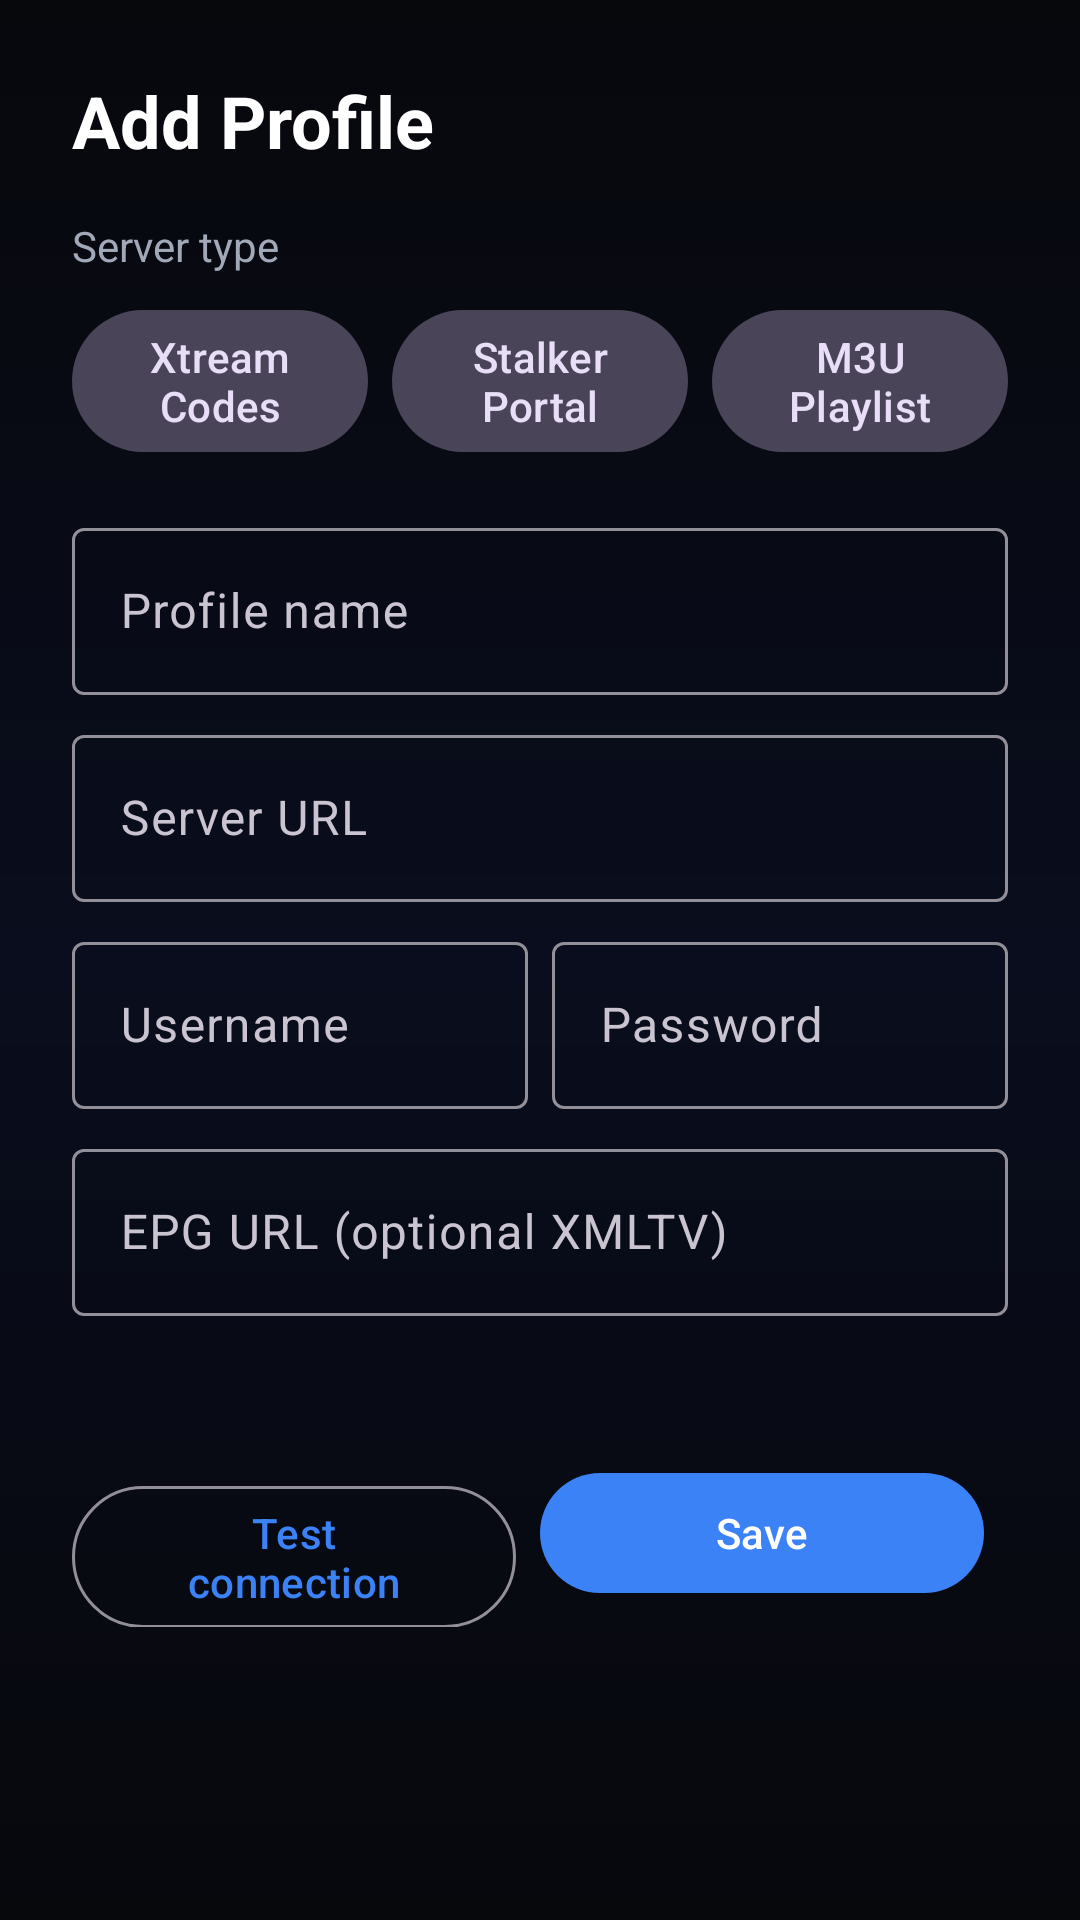

Layout XML and referenced resources for this Android screen:
<!-- AndroidManifest.xml: application theme Theme.RGBTv -->
<!-- res/layout/fragment_account_edit.xml -->
<?xml version="1.0" encoding="utf-8"?>
<ScrollView xmlns:android="http://schemas.android.com/apk/res/android"
    android:layout_width="match_parent"
    android:layout_height="match_parent"
    android:background="@drawable/bg_app"
    android:fillViewport="true">

    <LinearLayout
        android:layout_width="match_parent"
        android:layout_height="wrap_content"
        android:orientation="vertical"
        android:padding="24dp">

        <TextView
            android:id="@+id/title"
            android:layout_width="wrap_content"
            android:layout_height="wrap_content"
            android:text="@string/add_profile"
            android:textColor="@color/text"
            android:textSize="24sp"
            android:textStyle="bold" />

        <TextView
            android:layout_width="wrap_content"
            android:layout_height="wrap_content"
            android:layout_marginTop="16dp"
            android:text="@string/acc_type"
            android:textColor="@color/sub"
            android:textSize="14sp" />

        <LinearLayout
            android:layout_width="match_parent"
            android:layout_height="wrap_content"
            android:layout_marginTop="8dp"
            android:orientation="horizontal">

            <Button
                android:id="@+id/btnXtream"
                style="@style/Widget.Material3.Button.TonalButton"
                android:layout_width="0dp"
                android:layout_height="wrap_content"
                android:layout_marginEnd="8dp"
                android:layout_weight="1"
                android:text="@string/type_xtream" />

            <Button
                android:id="@+id/btnStalker"
                style="@style/Widget.Material3.Button.TonalButton"
                android:layout_width="0dp"
                android:layout_height="wrap_content"
                android:layout_marginEnd="8dp"
                android:layout_weight="1"
                android:text="@string/type_stalker" />

            <Button
                android:id="@+id/btnM3u"
                style="@style/Widget.Material3.Button.TonalButton"
                android:layout_width="0dp"
                android:layout_height="wrap_content"
                android:layout_weight="1"
                android:text="@string/type_m3u" />
        </LinearLayout>

        <com.google.android.material.textfield.TextInputLayout
            android:layout_width="match_parent"
            android:layout_height="wrap_content"
            android:layout_marginTop="16dp"
            android:hint="@string/f_name">
            <com.google.android.material.textfield.TextInputEditText
                android:id="@+id/inName"
                android:layout_width="match_parent"
                android:layout_height="wrap_content"
                android:singleLine="true" />
        </com.google.android.material.textfield.TextInputLayout>

        <com.google.android.material.textfield.TextInputLayout
            android:layout_width="match_parent"
            android:layout_height="wrap_content"
            android:layout_marginTop="8dp"
            android:hint="@string/f_url">
            <com.google.android.material.textfield.TextInputEditText
                android:id="@+id/inUrl"
                android:layout_width="match_parent"
                android:layout_height="wrap_content"
                android:inputType="textUri"
                android:singleLine="true" />
        </com.google.android.material.textfield.TextInputLayout>

        <LinearLayout
            android:id="@+id/rowCreds"
            android:layout_width="match_parent"
            android:layout_height="wrap_content"
            android:orientation="horizontal">

            <com.google.android.material.textfield.TextInputLayout
                android:layout_width="0dp"
                android:layout_height="wrap_content"
                android:layout_marginTop="8dp"
                android:layout_marginEnd="8dp"
                android:layout_weight="1"
                android:hint="@string/f_user">
                <com.google.android.material.textfield.TextInputEditText
                    android:id="@+id/inUser"
                    android:layout_width="match_parent"
                    android:layout_height="wrap_content"
                    android:singleLine="true" />
            </com.google.android.material.textfield.TextInputLayout>

            <com.google.android.material.textfield.TextInputLayout
                android:layout_width="0dp"
                android:layout_height="wrap_content"
                android:layout_marginTop="8dp"
                android:layout_weight="1"
                android:hint="@string/f_pass">
                <com.google.android.material.textfield.TextInputEditText
                    android:id="@+id/inPass"
                    android:layout_width="match_parent"
                    android:layout_height="wrap_content"
                    android:inputType="textPassword"
                    android:singleLine="true" />
            </com.google.android.material.textfield.TextInputLayout>
        </LinearLayout>

        <LinearLayout
            android:id="@+id/rowMac"
            android:layout_width="match_parent"
            android:layout_height="wrap_content"
            android:orientation="horizontal"
            android:visibility="gone">

            <com.google.android.material.textfield.TextInputLayout
                android:layout_width="0dp"
                android:layout_height="wrap_content"
                android:layout_marginTop="8dp"
                android:layout_marginEnd="8dp"
                android:layout_weight="1"
                android:hint="@string/f_mac">
                <com.google.android.material.textfield.TextInputEditText
                    android:id="@+id/inMac"
                    android:layout_width="match_parent"
                    android:layout_height="wrap_content"
                    android:singleLine="true" />
            </com.google.android.material.textfield.TextInputLayout>

            <Button
                android:id="@+id/btnNewMac"
                style="@style/Widget.Material3.Button.OutlinedButton"
                android:layout_width="wrap_content"
                android:layout_height="wrap_content"
                android:layout_gravity="center_vertical"
                android:layout_marginTop="8dp"
                android:text="@string/new_mac" />
        </LinearLayout>

        <com.google.android.material.textfield.TextInputLayout
            android:layout_width="match_parent"
            android:layout_height="wrap_content"
            android:layout_marginTop="8dp"
            android:hint="@string/f_epg">
            <com.google.android.material.textfield.TextInputEditText
                android:id="@+id/inEpg"
                android:layout_width="match_parent"
                android:layout_height="wrap_content"
                android:inputType="textUri"
                android:singleLine="true" />
        </com.google.android.material.textfield.TextInputLayout>

        <TextView
            android:id="@+id/hintGetphp"
            android:layout_width="match_parent"
            android:layout_height="wrap_content"
            android:layout_marginTop="8dp"
            android:text="@string/getphp_hint"
            android:textColor="@color/dim"
            android:textSize="13sp"
            android:visibility="gone" />

        <TextView
            android:id="@+id/result"
            android:layout_width="match_parent"
            android:layout_height="wrap_content"
            android:layout_marginTop="12dp"
            android:textColor="@color/sub"
            android:textSize="15sp" />

        <LinearLayout
            android:layout_width="match_parent"
            android:layout_height="wrap_content"
            android:layout_marginTop="16dp"
            android:orientation="horizontal">

            <Button
                android:id="@+id/btnTest"
                style="@style/Widget.Material3.Button.OutlinedButton"
                android:layout_width="0dp"
                android:layout_height="wrap_content"
                android:layout_marginEnd="8dp"
                android:layout_weight="1"
                android:text="@string/test" />

            <Button
                android:id="@+id/btnSave"
                android:layout_width="0dp"
                android:layout_height="wrap_content"
                android:layout_marginEnd="8dp"
                android:layout_weight="1"
                android:text="@string/save" />

            <Button
                android:id="@+id/btnDelete"
                style="@style/Widget.Material3.Button.OutlinedButton"
                android:layout_width="0dp"
                android:layout_height="wrap_content"
                android:layout_weight="1"
                android:text="@string/delete_profile"
                android:visibility="gone" />
        </LinearLayout>
    </LinearLayout>
</ScrollView>
<!-- resources referenced by this layout -->
<resources>
  <color name="dim">#697386</color>
  <color name="sub">#A1A8B7</color>
  <color name="text">#FFFFFF</color>
  <!-- drawable bg_app (drawable) -->
  <?xml version="1.0" encoding="utf-8"?>
  <shape xmlns:android="http://schemas.android.com/apk/res/android" android:shape="rectangle">
      <gradient
          android:angle="270"
          android:startColor="@color/bg_top"
          android:centerColor="#090D1D"
          android:endColor="@color/bg_bottom" />
  </shape>
  <string name="acc_type">Server type</string>
  <string name="add_profile">Add Profile</string>
  <string name="delete_profile">Delete profile</string>
  <string name="f_epg">EPG URL (optional XMLTV)</string>
  <string name="f_mac">MAC address</string>
  <string name="f_name">Profile name</string>
  <string name="f_pass">Password</string>
  <string name="f_url">Server URL</string>
  <string name="f_user">Username</string>
  <string name="getphp_hint">Tip: an Xtream “get.php” link is detected automatically and upgraded to the faster API login.</string>
  <string name="new_mac">New MAC</string>
  <string name="save">Save</string>
  <string name="test">Test connection</string>
  <string name="type_m3u">M3U Playlist</string>
  <string name="type_stalker">Stalker Portal</string>
  <string name="type_xtream">Xtream Codes</string>
  <style name="Theme.RGBTv" parent="Theme.Material3.Dark.NoActionBar">
          <item name="colorPrimary">@color/accent_blue</item>
          <item name="colorOnPrimary">@color/text</item>
          <item name="colorSecondary">@color/accent_blue</item>
          <item name="android:colorBackground">@color/bg</item>
          <item name="colorSurface">@color/surface</item>
          <item name="colorOnSurface">@color/text</item>
          <item name="android:windowBackground">@color/bg</item>
          <item name="android:statusBarColor">@color/bg</item>
          <item name="android:navigationBarColor">@color/bg</item>
          <item name="android:windowLightStatusBar">false</item>
      </style>
  <color name="bg_top">#07080C</color>
  <color name="bg_bottom">#07080C</color>
  <color name="accent_blue">#3B82F6</color>
  <color name="bg">#07080C</color>
  <color name="surface">#0E1016</color>
</resources>
